Run: headless pygame with SDL's dummy video driver; simulated clock (each Clock.tick advances the game by its frame time, no real sleeping); random seed 0; keys injected as events and as key.get_pressed() state; no mouse input.
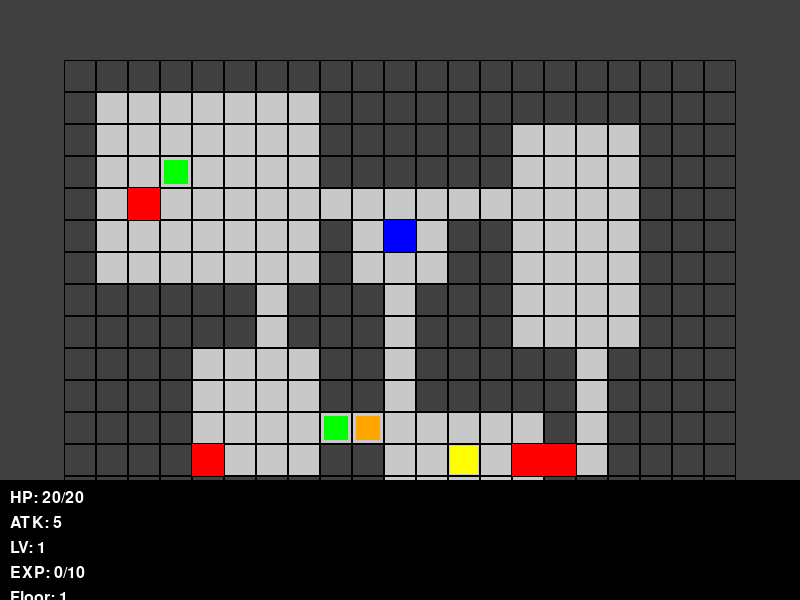
Frame 1 of 4 · flips 1–60 · no input
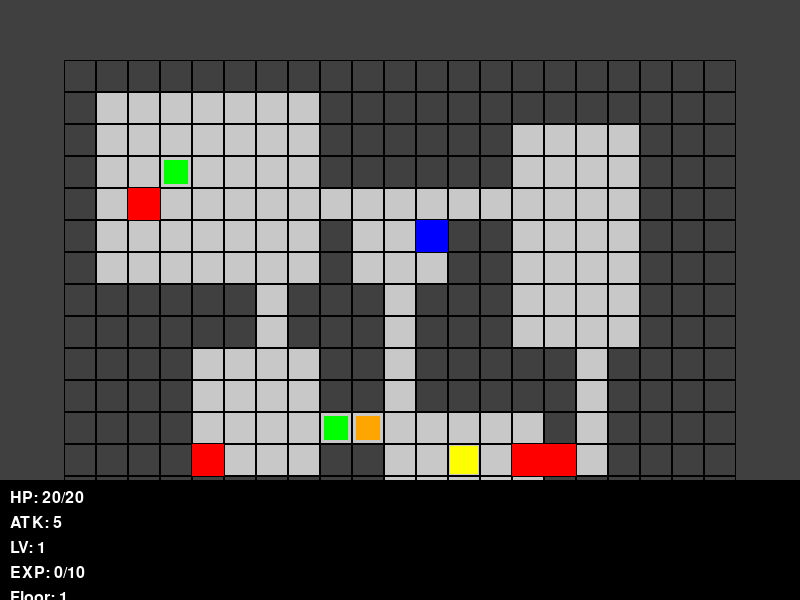
Frame 2 of 4 · flips 61–180 · tapped SPACE, RETURN · held RIGHT (→), D
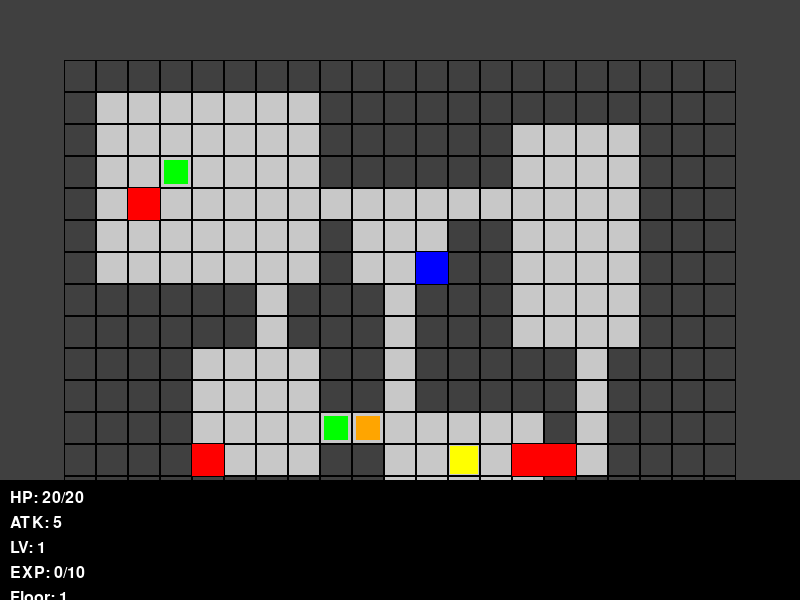
Frame 3 of 4 · flips 181–300 · held DOWN (↓), S
Frame 4 of 4 · flips 301–420 · held LEFT (←), A, UP (↑), W · screen same as frame 1, image omitted

The pygame program that drew these frames:

import pygame
import random

# Constants
SCREEN_WIDTH, SCREEN_HEIGHT = 800, 600
MAP_COLS, MAP_ROWS = 21, 15
TILE_SIZE = 32
MAP_WIDTH = MAP_COLS * TILE_SIZE
MAP_HEIGHT = MAP_ROWS * TILE_SIZE
FPS = 60
SEED = 42

# Colors
COLOR_WALL = (64, 64, 64)
COLOR_FLOOR = (200, 200, 200)
COLOR_PLAYER = (0, 0, 255)
COLOR_ENEMY = (255, 0, 0)
COLOR_POTION = (0, 255, 0)
COLOR_WEAPON = (255, 165, 0)
COLOR_EXIT = (255, 255, 0)
COLOR_HUD_BG = (0, 0, 0)
COLOR_HUD_TEXT = (255, 255, 255)
COLOR_MSG = (255, 255, 255)

# Game parameters
PLAYER_BASE_HP = 20
PLAYER_BASE_ATK = 5
PLAYER_BASE_LV = 1
PLAYER_BASE_EXP = 0
ENEMY_NUM = 4
ENEMY_HP = 8
ENEMY_ATK = 3
POTION_COUNT = 2
WEAPON_COUNT = 1
POTION_HEAL = 8
WEAPON_ATK_BONUS = 2
ENEMY_EXP_GIVEN = 5
EXP_TO_LEVEL = 10

# HUD padding
HUD_PADDING = 20
HUD_TOP = 0
HUD_BOTTOM = SCREEN_HEIGHT - HUD_PADDING

# Room and corridor generation parameters
MAX_ROOMS = 6
MIN_ROOM_SIZE = 3
MAX_ROOM_SIZE = 7

class Room:
    def __init__(self, x, y, w, h):
        self.x1 = x
        self.y1 = y
        self.x2 = x + w
        self.y2 = y + h

    def center(self):
        center_x = (self.x1 + self.x2) // 2
        center_y = (self.y1 + self.y2) // 2
        return center_x, center_y

    def intersect(self, other):
        return (
            self.x1 <= other.x2 and
            self.x2 >= other.x1 and
            self.y1 <= other.y2 and
            self.y2 >= other.y1
        )

class Entity:
    def __init__(self, x, y, name, hp, atk):
        self.x = x
        self.y = y
        self.name = name
        self.hp = hp
        self.max_hp = hp
        self.atk = atk

class Game:
    def __init__(self):
        pygame.init()
        self.screen = pygame.display.set_mode((SCREEN_WIDTH, SCREEN_HEIGHT))
        pygame.display.set_caption("Roguelike Dungeon Hard")
        self.clock = pygame.time.Clock()
        self.font = pygame.font.SysFont(None, 24)
        self.large_font = pygame.font.SysFont(None, 36)
        self.running = True
        self.game_over = False
        self.level = 1
        self.seed = SEED
        random.seed(self.seed)
        self.reset_game()

    def reset_game(self):
        random.seed(self.seed)
        self.level = 1
        self.player = Entity(
            10, 7,
            "Player",
            PLAYER_BASE_HP,
            PLAYER_BASE_ATK
        )
        self.player.exp = PLAYER_BASE_EXP
        self.player.level = PLAYER_BASE_LV
        self.player.max_level_hp = PLAYER_BASE_HP
        self.enemies = []
        self.items = []
        self.exit_pos = None
        self.generate_level()
        self.game_over = False

    def generate_level(self):
        # Reset map
        self.dungeon = [[1 for _ in range(MAP_COLS)] for _ in range(MAP_ROWS)]
        self.rooms = []
        self.enemies = []
        self.items = []
        self.exit_pos = None

        # Generate rooms
        num_rooms = 0
        for _ in range(100):
            w = random.randint(MIN_ROOM_SIZE, MAX_ROOM_SIZE)
            h = random.randint(MIN_ROOM_SIZE, MAX_ROOM_SIZE)
            x = random.randint(1, MAP_COLS - w - 1)
            y = random.randint(1, MAP_ROWS - h - 1)

            new_room = Room(x, y, w, h)
            failed = False
            for other in self.rooms:
                if new_room.intersect(other):
                    failed = True
                    break

            if not failed:
                self.create_room(new_room)
                if num_rooms == 0:
                    self.player.x, self.player.y = new_room.center()
                else:
                    prev_room = self.rooms[-1]
                    self.create_tunnel(prev_room, new_room)

                    # Place exit in the last room
                    if num_rooms == MAX_ROOMS - 1:
                        self.exit_pos = new_room.center()

                self.rooms.append(new_room)
                num_rooms += 1
                if num_rooms == MAX_ROOMS:
                    break

        # Place enemies
        empty_tiles = []
        for i in range(MAP_ROWS):
            for j in range(MAP_COLS):
                if self.dungeon[i][j] == 0:
                    empty_tiles.append((j, i))

        random.shuffle(empty_tiles)
        placed_enemies = 0
        placed_potions = 0
        placed_weapons = 0

        # Place enemies
        while placed_enemies < ENEMY_NUM and len(empty_tiles) > 0:
            x, y = empty_tiles.pop()
            if (x, y) != (self.player.x, self.player.y):
                self.enemies.append(Entity(x, y, "Enemy", ENEMY_HP, ENEMY_ATK))
                placed_enemies += 1

        # Place potions
        while placed_potions < POTION_COUNT and len(empty_tiles) > 0:
            x, y = empty_tiles.pop()
            self.items.append({"x": x, "y": y, "type": "potion"})
            placed_potions += 1

        # Place weapon
        while placed_weapons < WEAPON_COUNT and len(empty_tiles) > 0:
            x, y = empty_tiles.pop()
            self.items.append({"x": x, "y": y, "type": "weapon"})
            placed_weapons += 1

        # Place exit if not placed
        if self.exit_pos is None:
            # Try to find last room's center
            if len(self.rooms) > 0:
                self.exit_pos = self.rooms[-1].center()
            else:
                # Fallback - placed randomly in floor
                while len(empty_tiles) > 0:
                    x, y = empty_tiles.pop()
                    if self.dungeon[y][x] == 0:
                        self.exit_pos = (x, y)
                        break

    def create_room(self, room):
        for y in range(room.y1, room.y2):
            for x in range(room.x1, room.x2):
                self.dungeon[y][x] = 0

    def create_tunnel(self, room1, room2):
        x1, y1 = room1.center()
        x2, y2 = room2.center()
        # Horizontal then vertical
        if random.randint(0, 1) == 1:
            for x in range(min(x1, x2), max(x1, x2) + 1):
                self.dungeon[y1][x] = 0
            for y in range(min(y1, y2), max(y1, y2) + 1):
                self.dungeon[y][x2] = 0
        else:
            for y in range(min(y1, y2), max(y1, y2) + 1):
                self.dungeon[y][x1] = 0
            for x in range(min(x1, x2), max(x1, x2) + 1):
                self.dungeon[y2][x] = 0

    def player_move(self, dx, dy):
        if self.game_over:
            return

        new_x = self.player.x + dx
        new_y = self.player.y + dy

        # Check bounds and walls
        if new_y < 0 or new_y >= MAP_ROWS or new_x < 0 or new_x >= MAP_COLS:
            return
        if self.dungeon[new_y][new_x] == 1:
            return

        # Check enemy blocking
        enemy = None
        for e in self.enemies:
            if e.x == new_x and e.y == new_y:
                enemy = e
                break

        if enemy:
            self.player_attack(enemy)
        else:
            # Move player
            self.player.x = new_x
            self.player.y = new_y
            # Check item pickup
            self.check_item_pickup()

            # Check exit
            if self.exit_pos and self.player.x == self.exit_pos[0] and self.player.y == self.exit_pos[1]:
                self.next_level()

        # Enemy turns
        self.enemy_turn()

    def player_attack(self, enemy):
        damage = self.player.atk
        enemy.hp -= damage
        if enemy.hp <= 0:
            self.enemies.remove(enemy)
            self.player.exp += ENEMY_EXP_GIVEN
            self.check_level_up()

    def enemy_turn(self):
        for enemy in self.enemies:
            dx = self.player.x - enemy.x
            dy = self.player.y - enemy.y
            if abs(dx) + abs(dy) <= 1:
                # Adjacent - attack
                self.player.hp -= enemy.atk
                if self.player.hp <= 0:
                    self.player.hp = 0
                    self.game_over = True
            elif abs(dx) + abs(dy) <= 6:
                # Move toward player (simple pathfinding)
                move_x = 0
                move_y = 0
                if abs(dx) > abs(dy):
                    if dx > 0:
                        move_x = 1
                    else:
                        move_x = -1
                else:
                    if dy > 0:
                        move_y = 1
                    else:
                        move_y = -1

                new_x = enemy.x + move_x
                new_y = enemy.y + move_y
                if (
                    0 <= new_x < MAP_COLS and
                    0 <= new_y < MAP_ROWS and
                    self.dungeon[new_y][new_x] == 0 and
                    not any(e.x == new_x and e.y == new_y for e in self.enemies) and
                    (new_x, new_y) != (self.player.x, self.player.y)
                ):
                    enemy.x = new_x
                    enemy.y = new_y

    def check_item_pickup(self):
        for item in self.items[:]:
            if item["x"] == self.player.x and item["y"] == self.player.y:
                if item["type"] == "potion":
                    heal = min(POTION_HEAL, self.player.max_level_hp - self.player.hp)
                    self.player.hp += heal
                elif item["type"] == "weapon":
                    self.player.atk += WEAPON_ATK_BONUS
                self.items.remove(item)
                break

    def check_level_up(self):
        if self.player.exp >= EXP_TO_LEVEL:
            self.player.level += 1
            self.player.exp -= EXP_TO_LEVEL
            self.player.max_level_hp += 5
            self.player.hp = self.player.max_level_hp
            self.player.atk += 1

    def next_level(self):
        self.level += 1
        self.generate_level()

    def draw(self):
        self.screen.fill(COLOR_WALL)
        # Center the map
        map_x = (SCREEN_WIDTH - MAP_WIDTH) // 2
        map_y = (SCREEN_HEIGHT - MAP_HEIGHT) // 2

        # Draw map
        for y in range(MAP_ROWS):
            for x in range(MAP_COLS):
                if self.dungeon[y][x] == 0:
                    color =(COLOR_FLOOR,)
                else:
                    color = COLOR_WALL
                rect = pygame.Rect(map_x + x * TILE_SIZE, map_y + y * TILE_SIZE, TILE_SIZE, TILE_SIZE)
                pygame.draw.rect(self.screen, color, rect)
                pygame.draw.rect(self.screen, (0, 0, 0), rect, 1)

        # Draw items
        for item in self.items:
            rect = pygame.Rect(map_x + item["x"] * TILE_SIZE + 4, map_y + item["y"] * TILE_SIZE + 4, TILE_SIZE - 8, TILE_SIZE - 8)
            if item["type"] == "potion":
                pygame.draw.rect(self.screen, COLOR_POTION, rect)
            elif item["type"] == "weapon":
                pygame.draw.rect(self.screen, COLOR_WEAPON, rect)

        # Draw exit
        if self.exit_pos:
            rect = pygame.Rect(map_x + self.exit_pos[0] * TILE_SIZE + 2, map_y + self.exit_pos[1] * TILE_SIZE + 2, TILE_SIZE - 4, TILE_SIZE - 4)
            pygame.draw.rect(self.screen, COLOR_EXIT, rect)

        # Draw enemies
        for enemy in self.enemies:
            rect = pygame.Rect(map_x + enemy.x * TILE_SIZE, map_y + enemy.y * TILE_SIZE, TILE_SIZE, TILE_SIZE)
            pygame.draw.rect(self.screen, COLOR_ENEMY, rect)

        # Draw player
        rect = pygame.Rect(map_x + self.player.x * TILE_SIZE, map_y + self.player.y * TILE_SIZE, TILE_SIZE, TILE_SIZE)
        pygame.draw.rect(self.screen, COLOR_PLAYER, rect)

        # Draw HUD
        hud_rect = pygame.Rect(0, 0, SCREEN_WIDTH, HUD_TOP + 100)
        hud_rect = hud_rect.inflate(0, HUD_PADDING)
        hud_rect.bottom = SCREEN_HEIGHT
        pygame.draw.rect(self.screen, COLOR_HUD_BG, hud_rect)

        # Player stats text
        stats_text = [
            f"HP: {self.player.hp}/{self.player.max_level_hp}",
            f"ATK: {self.player.atk}",
            f"LV: {self.player.level}",
            f"EXP: {self.player.exp}/{EXP_TO_LEVEL}",
            f"Floor: {self.level}"
        ]

        y_offset = hud_rect.top + 10
        for stat in stats_text:
            text = self.font.render(stat, True, COLOR_HUD_TEXT)
            self.screen.blit(text, (10, y_offset))
            y_offset += 25

        # Game status or message
        if self.game_over:
            text = self.large_font.render("GAME OVER! Press R to Restart", True, COLOR_MSG)
            rect = text.get_rect(center=(SCREEN_WIDTH // 2, hud_rect.top + 70))
            self.screen.blit(text, rect)

        if self.level > 5:
            text = self.large_font.render("YOU WIN!", True, COLOR_MSG)
            rect = text.get_rect(center=(SCREEN_WIDTH // 2, hud_rect.top + 70))
            self.screen.blit(text, rect)
            self.game_over = True

        pygame.display.flip()

    def run(self):
        while self.running:
            for event in pygame.event.get():
                if event.type == pygame.QUIT:
                    self.running = False
                elif event.type == pygame.KEYDOWN:
                    if event.key == pygame.K_ESCAPE:
                        self.running = False
                    elif event.key == pygame.K_r:
                        self.reset_game()
                    elif event.key == pygame.K_UP:
                        self.player_move(0, -1)
                    elif event.key == pygame.K_DOWN:
                        self.player_move(0, 1)
                    elif event.key == pygame.K_LEFT:
                        self.player_move(-1, 0)
                    elif event.key == pygame.K_RIGHT:
                        self.player_move(1, 0)

            self.draw()
            self.clock.tick(FPS)

        pygame.quit()


if __name__ == "__main__":
    game = Game()
    game.run()
